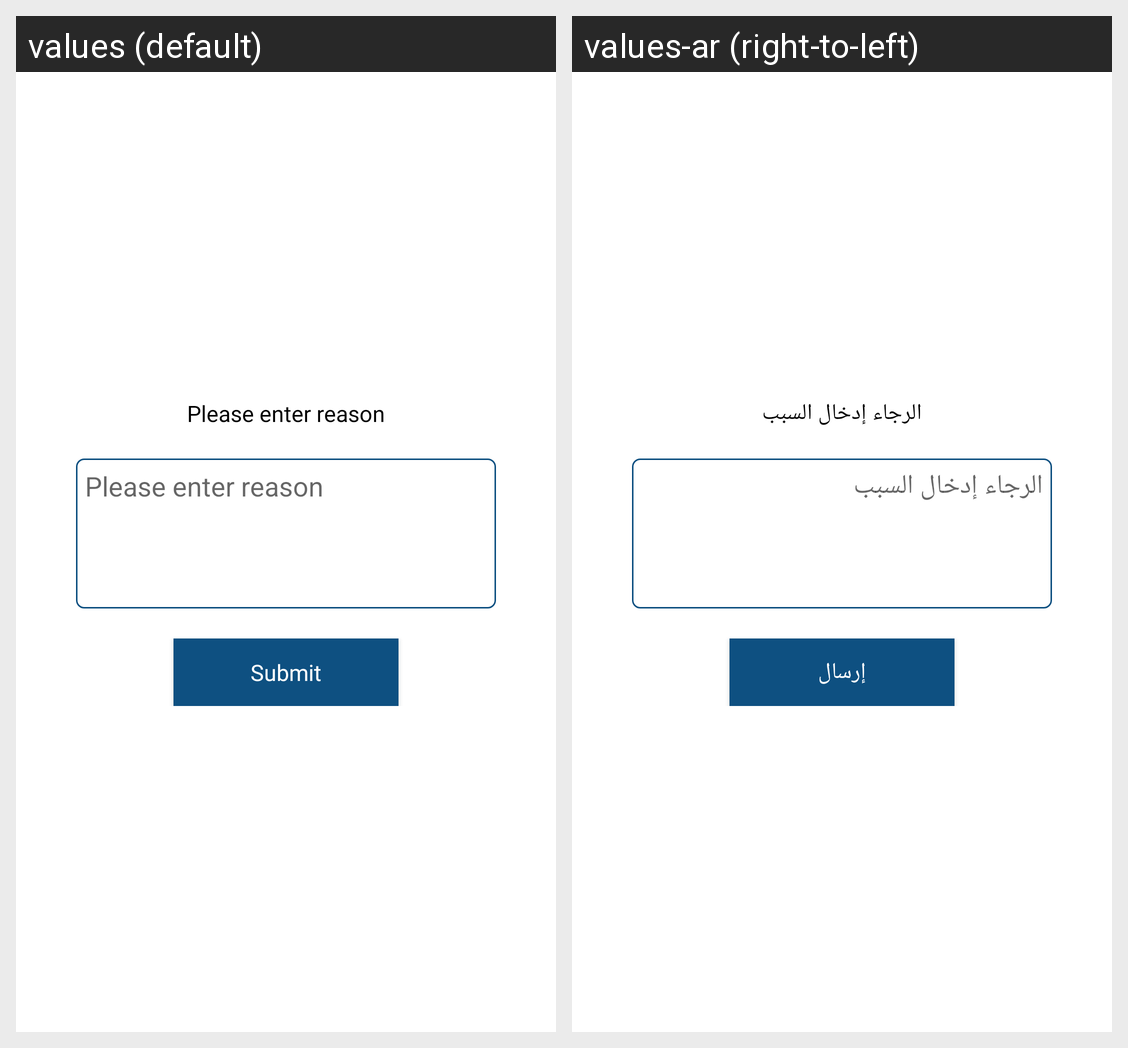

For this localized Android screen grid, give each drawn string resource with its value in every locale shown.
Android screen res/layout/cancel_reason_layout.xml rendered under 2 locales, left to right: values (default), values-ar (right-to-left). Device: Nexus 5 (rendered at 1080×1920; each locale shown at half size, 540×960, under a caption strip naming it); theme AppTheme.
Strings drawn on this screen, with the default value and each locale's value (text and hints the layout hard-codes, and strings that could not be matched under every locale, appear in the picture but are not listed):

PlsEnterReason
  values: Please enter reason
  values-ar: الرجاء إدخال السبب

Submit
  values: Submit
  values-ar: إرسال
